Run: headless pygame with SDL's dummy video driver; simulated clock (each Clock.tick advances the game by its frame time, no real sleeping); random seed 0; keys injected as events and as key.get_pressed() state; no mouse input.
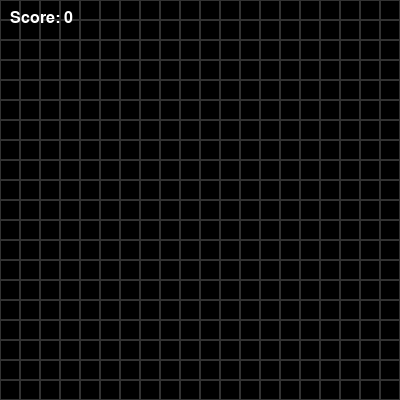
Frame 1 of 4 · flips 1–60 · no input
Frame 2 of 4 · flips 61–180 · tapped SPACE, RETURN · held RIGHT (→), D · screen unchanged from frame 1, image omitted
Frame 3 of 4 · flips 181–300 · held DOWN (↓), S · screen unchanged from frame 2, image omitted
Frame 4 of 4 · flips 301–420 · held LEFT (←), A, UP (↑), W · screen unchanged from frame 3, image omitted

The pygame program that drew these frames:

import pygame
import sys

# Initialize pygame
pygame.init()

# Constants
GRID_SIZE = 20  # Number of cells in both x and y directions
CELL_SIZE = 20  # Size of each cell in pixels
WIDTH = GRID_SIZE * CELL_SIZE  # Width of the window in pixels
HEIGHT = GRID_SIZE * CELL_SIZE  # Height of the window in pixels
BACKGROUND_COLOR = (0, 0, 0)  # Black background
GRID_COLOR = (50, 50, 50)  # Grid line color
TEXT_COLOR = (255, 255, 255)  # White text for score

SNAKE_COLOR = (0, 255, 0)  # Green color for the snake body
SNAKE_HEAD_COLOR = (255, 0, 0)  # Red color for the snake head

# Create the screen
screen = pygame.display.set_mode((WIDTH, HEIGHT))
pygame.display.set_caption('Snake Game')

# Font for displaying score
font = pygame.font.SysFont('arial', 24)

# Direction vectors (right, left, down, up)
DIRECTIONS = {
    'UP': (0, -1),
    'DOWN': (0, 1),
    'LEFT': (-1, 0),
    'RIGHT': (1, 0),
}

# Snake initial position and length
snake = [(5, 5), (4, 5), (3, 5), (2, 5)]  # Snake starts with length 4 at (5, 5)
snake_direction = 'RIGHT'  # Snake initially moves to the right

# Function to draw the grid
def draw_grid():
    for x in range(0, WIDTH, CELL_SIZE):
        for y in range(0, HEIGHT, CELL_SIZE):
            rect = pygame.Rect(x, y, CELL_SIZE, CELL_SIZE)
            pygame.draw.rect(screen, GRID_COLOR, rect, 1)

# Function to draw the score on the screen
def draw_score(score):
    score_text = font.render(f"Score: {score}", True, TEXT_COLOR)
    screen.blit(score_text, (10, 10))

# Function to draw the snake
def draw_snake():
    for idx, segment in enumerate(snake):
        x, y = segment
        rect = pygame.Rect(x * CELL_SIZE, y * CELL_SIZE, CELL_SIZE, CELL_SIZE)
        if idx == 0:  # Draw head with a different color
            pygame.draw.rect(screen, SNAKE_HEAD_COLOR, rect)
        else:
            pygame.draw.rect(screen, SNAKE_COLOR, rect)

# Function to move the snake
def move_snake():
    global snake_direction
    head_x, head_y = snake[0]
    direction = DIRECTIONS[snake_direction]
    new_head = (head_x + direction[0], head_y + direction[1])

    # Add new head to the snake
    snake.insert(0, new_head)
    # Remove the tail (last segment)
    snake.pop()

# Function to handle user input for snake direction
def handle_input():
    global snake_direction
    for event in pygame.event.get():
        if event.type == pygame.QUIT:
            pygame.quit()
            sys.exit()
        elif event.type == pygame.KEYDOWN:
            if event.key == pygame.K_UP and snake_direction != 'DOWN':
                snake_direction = 'UP'
            elif event.key == pygame.K_DOWN and snake_direction != 'UP':
                snake_direction = 'DOWN'
            elif event.key == pygame.K_LEFT and snake_direction != 'RIGHT':
                snake_direction = 'LEFT'
            elif event.key == pygame.K_RIGHT and snake_direction != 'LEFT':
                snake_direction = 'RIGHT'

# Main function to run the game
def main():
    clock = pygame.time.Clock()
    score = 0

    # Game loop
    while True:
        handle_input()  # Handle user input
        move_snake()  # Move the snake

        screen.fill(BACKGROUND_COLOR)  # Fill the screen with background color
        draw_grid()  # Draw the grid
        draw_snake()  # Draw the snake
        draw_score(score)  # Draw the score

        pygame.display.update()  # Update the screen

        clock.tick(10)  # Set the game speed (10 frames per second)

if __name__ == '__main__':
    main()
